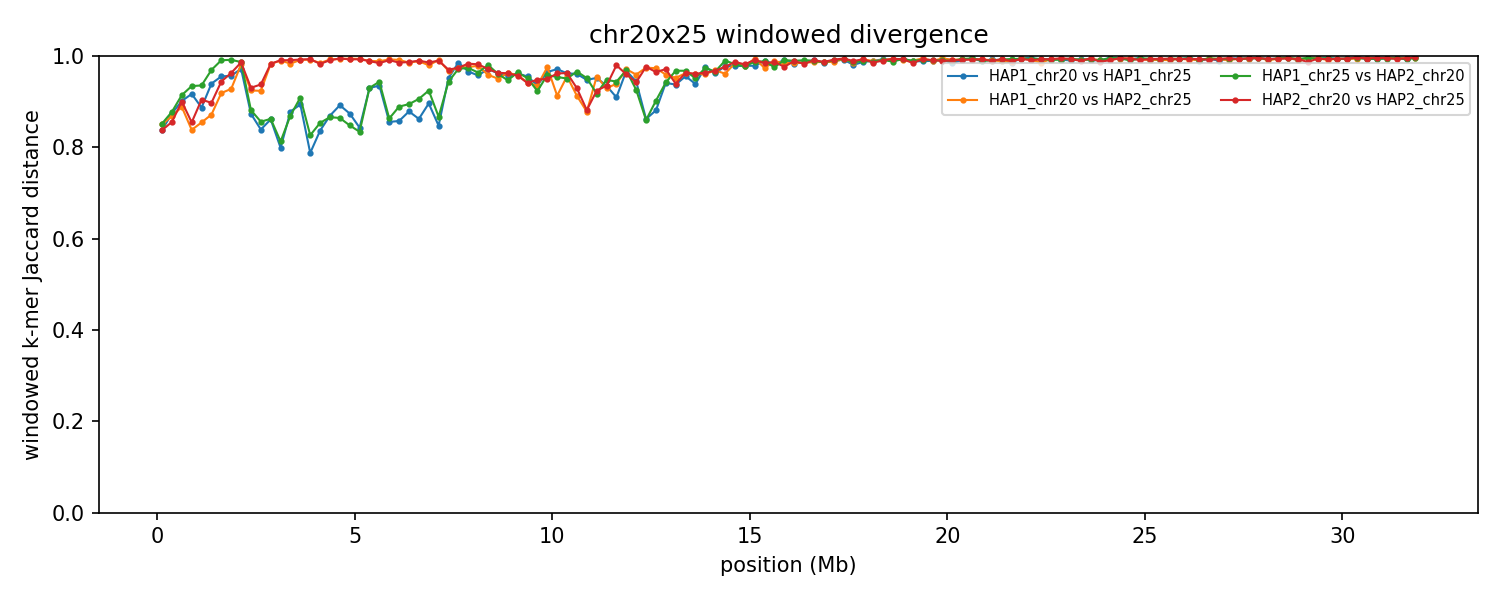

The table this chart was drawn from, first rows:
group	win_start	win_end	unit_a	unit_b	hap_a	hap_b	chrom_a	chrom_b	kmers_a	kmers_b	shared	union	jaccard_distance
chr20x25	1	250000	HAP1_chr20	HAP1_chr25	HAP1	HAP1	20	25	226652	240663	65112	402203	0.8381
chr20x25	1	250000	HAP1_chr20	HAP2_chr25	HAP1	HAP2	20	25	226652	222730	58592	390790	0.8501
chr20x25	1	250000	HAP1_chr25	HAP2_chr20	HAP1	HAP2	25	20	240663	226682	60248	407097	0.852
chr20x25	1	250000	HAP2_chr20	HAP2_chr25	HAP2	HAP2	20	25	226682	222730	62827	386585	0.8375
chr20x25	250001	500000	HAP1_chr20	HAP1_chr25	HAP1	HAP1	20	25	215653	237530	50678	402505	0.8741
chr20x25	250001	500000	HAP1_chr20	HAP2_chr25	HAP1	HAP2	20	25	215653	239126	52827	401952	0.8686
chr20x25	250001	500000	HAP1_chr25	HAP2_chr20	HAP1	HAP2	25	20	237530	230661	50986	417205	0.8778
chr20x25	250001	500000	HAP2_chr20	HAP2_chr25	HAP2	HAP2	20	25	230661	239126	59251	410536	0.8557
chr20x25	500001	750000	HAP1_chr20	HAP1_chr25	HAP1	HAP1	20	25	234678	231902	41820	424760	0.9015
chr20x25	500001	750000	HAP1_chr20	HAP2_chr25	HAP1	HAP2	20	25	234678	221793	45817	410654	0.8884
chr20x25	500001	750000	HAP1_chr25	HAP2_chr20	HAP1	HAP2	25	20	231902	233110	36680	428332	0.9144
chr20x25	500001	750000	HAP2_chr20	HAP2_chr25	HAP2	HAP2	20	25	233110	221793	41274	413629	0.9002
chr20x25	750001	1000000	HAP1_chr20	HAP1_chr25	HAP1	HAP1	20	25	236129	235019	36168	434980	0.9169
chr20x25	750001	1000000	HAP1_chr20	HAP2_chr25	HAP1	HAP2	20	25	236129	238331	66059	408401	0.8383
chr20x25	750001	1000000	HAP1_chr25	HAP2_chr20	HAP1	HAP2	25	20	235019	234730	29046	440703	0.9341
chr20x25	750001	1000000	HAP2_chr20	HAP2_chr25	HAP2	HAP2	20	25	234730	238331	60058	413003	0.8546
chr20x25	1000001	1250000	HAP1_chr20	HAP1_chr25	HAP1	HAP1	20	25	239877	239781	48649	431009	0.8871
chr20x25	1000001	1250000	HAP1_chr20	HAP2_chr25	HAP1	HAP2	20	25	239877	240993	61104	419766	0.8544
chr20x25	1000001	1250000	HAP1_chr25	HAP2_chr20	HAP1	HAP2	25	20	239781	228765	28379	440167	0.9355
chr20x25	1000001	1250000	HAP2_chr20	HAP2_chr25	HAP2	HAP2	20	25	228765	240993	40991	428767	0.9044
chr20x25	1250001	1500000	HAP1_chr20	HAP1_chr25	HAP1	HAP1	20	25	231100	230771	26362	435509	0.9395
chr20x25	1250001	1500000	HAP1_chr20	HAP2_chr25	HAP1	HAP2	20	25	231100	232843	52773	411170	0.8717
chr20x25	1250001	1500000	HAP1_chr25	HAP2_chr20	HAP1	HAP2	25	20	230771	225077	13508	442340	0.9695
chr20x25	1250001	1500000	HAP2_chr20	HAP2_chr25	HAP2	HAP2	20	25	225077	232843	42589	415331	0.8975
chr20x25	1500001	1750000	HAP1_chr20	HAP1_chr25	HAP1	HAP1	20	25	221386	234612	19521	436477	0.9553
chr20x25	1500001	1750000	HAP1_chr20	HAP2_chr25	HAP1	HAP2	20	25	221386	234506	34196	421696	0.9189
chr20x25	1500001	1750000	HAP1_chr25	HAP2_chr20	HAP1	HAP2	25	20	234612	232616	4312	462916	0.9907
chr20x25	1500001	1750000	HAP2_chr20	HAP2_chr25	HAP2	HAP2	20	25	232616	234506	24730	442392	0.9441
chr20x25	1750001	2000000	HAP1_chr20	HAP1_chr25	HAP1	HAP1	20	25	241568	227866	19469	449965	0.9567
chr20x25	1750001	2000000	HAP1_chr20	HAP2_chr25	HAP1	HAP2	20	25	241568	233313	31897	442984	0.928
chr20x25	1750001	2000000	HAP1_chr25	HAP2_chr20	HAP1	HAP2	25	20	227866	224285	3771	448380	0.9916
chr20x25	1750001	2000000	HAP2_chr20	HAP2_chr25	HAP2	HAP2	20	25	224285	233313	16364	441234	0.9629
chr20x25	2000001	2250000	HAP1_chr20	HAP1_chr25	HAP1	HAP1	20	25	225184	215693	11992	428885	0.972
chr20x25	2000001	2250000	HAP1_chr20	HAP2_chr25	HAP1	HAP2	20	25	225184	233734	8347	450571	0.9815
chr20x25	2000001	2250000	HAP1_chr25	HAP2_chr20	HAP1	HAP2	25	20	215693	226509	5771	436431	0.9868
chr20x25	2000001	2250000	HAP2_chr20	HAP2_chr25	HAP2	HAP2	20	25	226509	233734	6395	453848	0.9859
chr20x25	2250001	2500000	HAP1_chr20	HAP1_chr25	HAP1	HAP1	20	25	231600	235694	52524	414770	0.8734
chr20x25	2250001	2500000	HAP1_chr20	HAP2_chr25	HAP1	HAP2	20	25	231600	234972	32745	433827	0.9245
chr20x25	2250001	2500000	HAP1_chr25	HAP2_chr20	HAP1	HAP2	25	20	235694	233944	49787	419851	0.8814
chr20x25	2250001	2500000	HAP2_chr20	HAP2_chr25	HAP2	HAP2	20	25	233944	234972	30478	438438	0.9305
chr20x25	2500001	2750000	HAP1_chr20	HAP1_chr25	HAP1	HAP1	20	25	228753	231668	63843	396578	0.839
chr20x25	2500001	2750000	HAP1_chr20	HAP2_chr25	HAP1	HAP2	20	25	228753	236778	32997	432534	0.9237
chr20x25	2500001	2750000	HAP1_chr25	HAP2_chr20	HAP1	HAP2	25	20	231668	229644	58012	403300	0.8562
chr20x25	2500001	2750000	HAP2_chr20	HAP2_chr25	HAP2	HAP2	20	25	229644	236778	27397	439025	0.9376
chr20x25	2750001	3000000	HAP1_chr20	HAP1_chr25	HAP1	HAP1	20	25	236769	231896	57141	411524	0.8611
chr20x25	2750001	3000000	HAP1_chr20	HAP2_chr25	HAP1	HAP2	20	25	236769	242174	8178	470765	0.9826
chr20x25	2750001	3000000	HAP1_chr25	HAP2_chr20	HAP1	HAP2	25	20	231896	237261	56791	412366	0.8623
chr20x25	2750001	3000000	HAP2_chr20	HAP2_chr25	HAP2	HAP2	20	25	237261	242174	8013	471422	0.983
chr20x25	3000001	3250000	HAP1_chr20	HAP1_chr25	HAP1	HAP1	20	25	240802	234923	79576	396149	0.7991
chr20x25	3000001	3250000	HAP1_chr20	HAP2_chr25	HAP1	HAP2	20	25	240802	239925	4718	476009	0.9901
chr20x25	3000001	3250000	HAP1_chr25	HAP2_chr20	HAP1	HAP2	25	20	234923	237431	74443	397911	0.8129
chr20x25	3000001	3250000	HAP2_chr20	HAP2_chr25	HAP2	HAP2	20	25	237431	239925	4438	472918	0.9906
chr20x25	3250001	3500000	HAP1_chr20	HAP1_chr25	HAP1	HAP1	20	25	219489	231387	48927	401949	0.8783
chr20x25	3250001	3500000	HAP1_chr20	HAP2_chr25	HAP1	HAP2	20	25	219489	239581	7525	451545	0.9833
chr20x25	3250001	3500000	HAP1_chr25	HAP2_chr20	HAP1	HAP2	25	20	231387	234359	53745	412001	0.8696
chr20x25	3250001	3500000	HAP2_chr20	HAP2_chr25	HAP2	HAP2	20	25	234359	239581	4253	469687	0.9909
chr20x25	3500001	3750000	HAP1_chr20	HAP1_chr25	HAP1	HAP1	20	25	230676	233722	44580	419818	0.8938
chr20x25	3500001	3750000	HAP1_chr20	HAP2_chr25	HAP1	HAP2	20	25	230676	238182	4015	464843	0.9914
chr20x25	3500001	3750000	HAP1_chr25	HAP2_chr20	HAP1	HAP2	25	20	233722	241374	39592	435504	0.9091
chr20x25	3500001	3750000	HAP2_chr20	HAP2_chr25	HAP2	HAP2	20	25	241374	238182	3674	475882	0.9923
... 452 more rows
